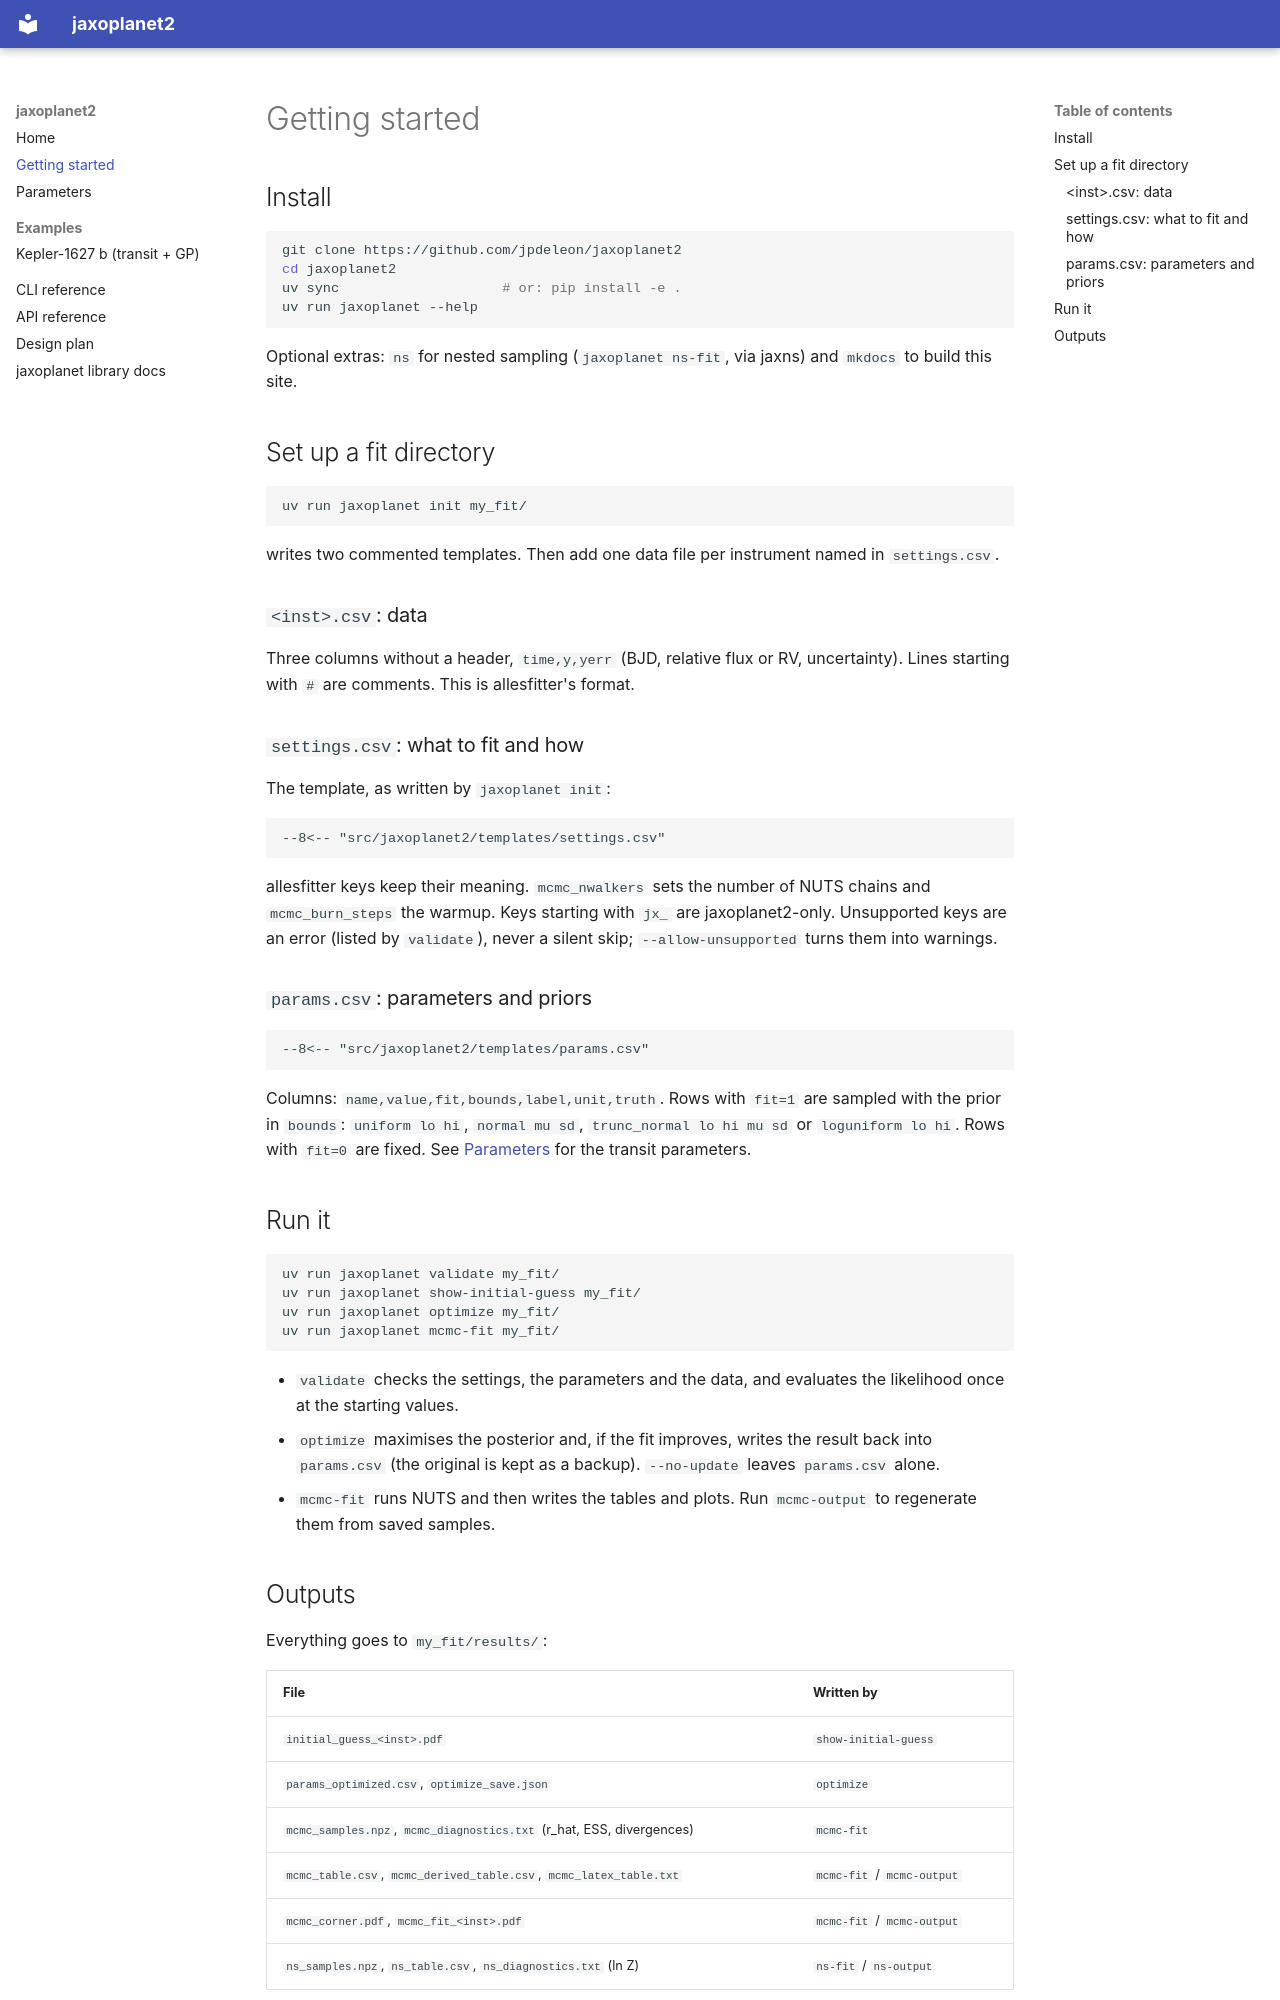

repository: jpdeleon/jaxoplanet · page: getting-started/index.html · generator: mkdocs

# Getting started

## Install

```bash
git clone https://github.com/jpdeleon/jaxoplanet2
cd jaxoplanet2
uv sync                    # or: pip install -e .
uv run jaxoplanet --help
```

Optional extras: `ns` for nested sampling (`jaxoplanet ns-fit`, via jaxns) and
`mkdocs` to build this site.

## Set up a fit directory

```bash
uv run jaxoplanet init my_fit/
```

writes two commented templates. Then add one data file per instrument named in
`settings.csv`.

### `<inst>.csv`: data

Three columns without a header, `time,y,yerr` (BJD, relative flux or RV,
uncertainty). Lines starting with `#` are comments. This is allesfitter's
format.

### `settings.csv`: what to fit and how

The template, as written by `jaxoplanet init`:

```text
--8<-- "src/jaxoplanet2/templates/settings.csv"
```

allesfitter keys keep their meaning. `mcmc_nwalkers` sets the number of NUTS
chains and `mcmc_burn_steps` the warmup. Keys starting with `jx_` are
jaxoplanet2-only. Unsupported keys are an error (listed by `validate`), never a
silent skip; `--allow-unsupported` turns them into warnings.

### `params.csv`: parameters and priors

```text
--8<-- "src/jaxoplanet2/templates/params.csv"
```

Columns: `name,value,fit,bounds,label,unit,truth`. Rows with `fit=1` are
sampled with the prior in `bounds`: `uniform lo hi`, `normal mu sd`,
`trunc_normal lo hi mu sd` or `loguniform lo hi`. Rows with `fit=0` are fixed.
See [Parameters](parameters.md) for the transit parameters.

## Run it

```bash
uv run jaxoplanet validate my_fit/
uv run jaxoplanet show-initial-guess my_fit/
uv run jaxoplanet optimize my_fit/
uv run jaxoplanet mcmc-fit my_fit/
```

- `validate` checks the settings, the parameters and the data, and evaluates
  the likelihood once at the starting values.
- `optimize` maximises the posterior and, if the fit improves, writes the result
  back into `params.csv` (the original is kept as a backup). `--no-update` leaves
  `params.csv` alone.
- `mcmc-fit` runs NUTS and then writes the tables and plots. Run
  `mcmc-output` to regenerate them from saved samples.
